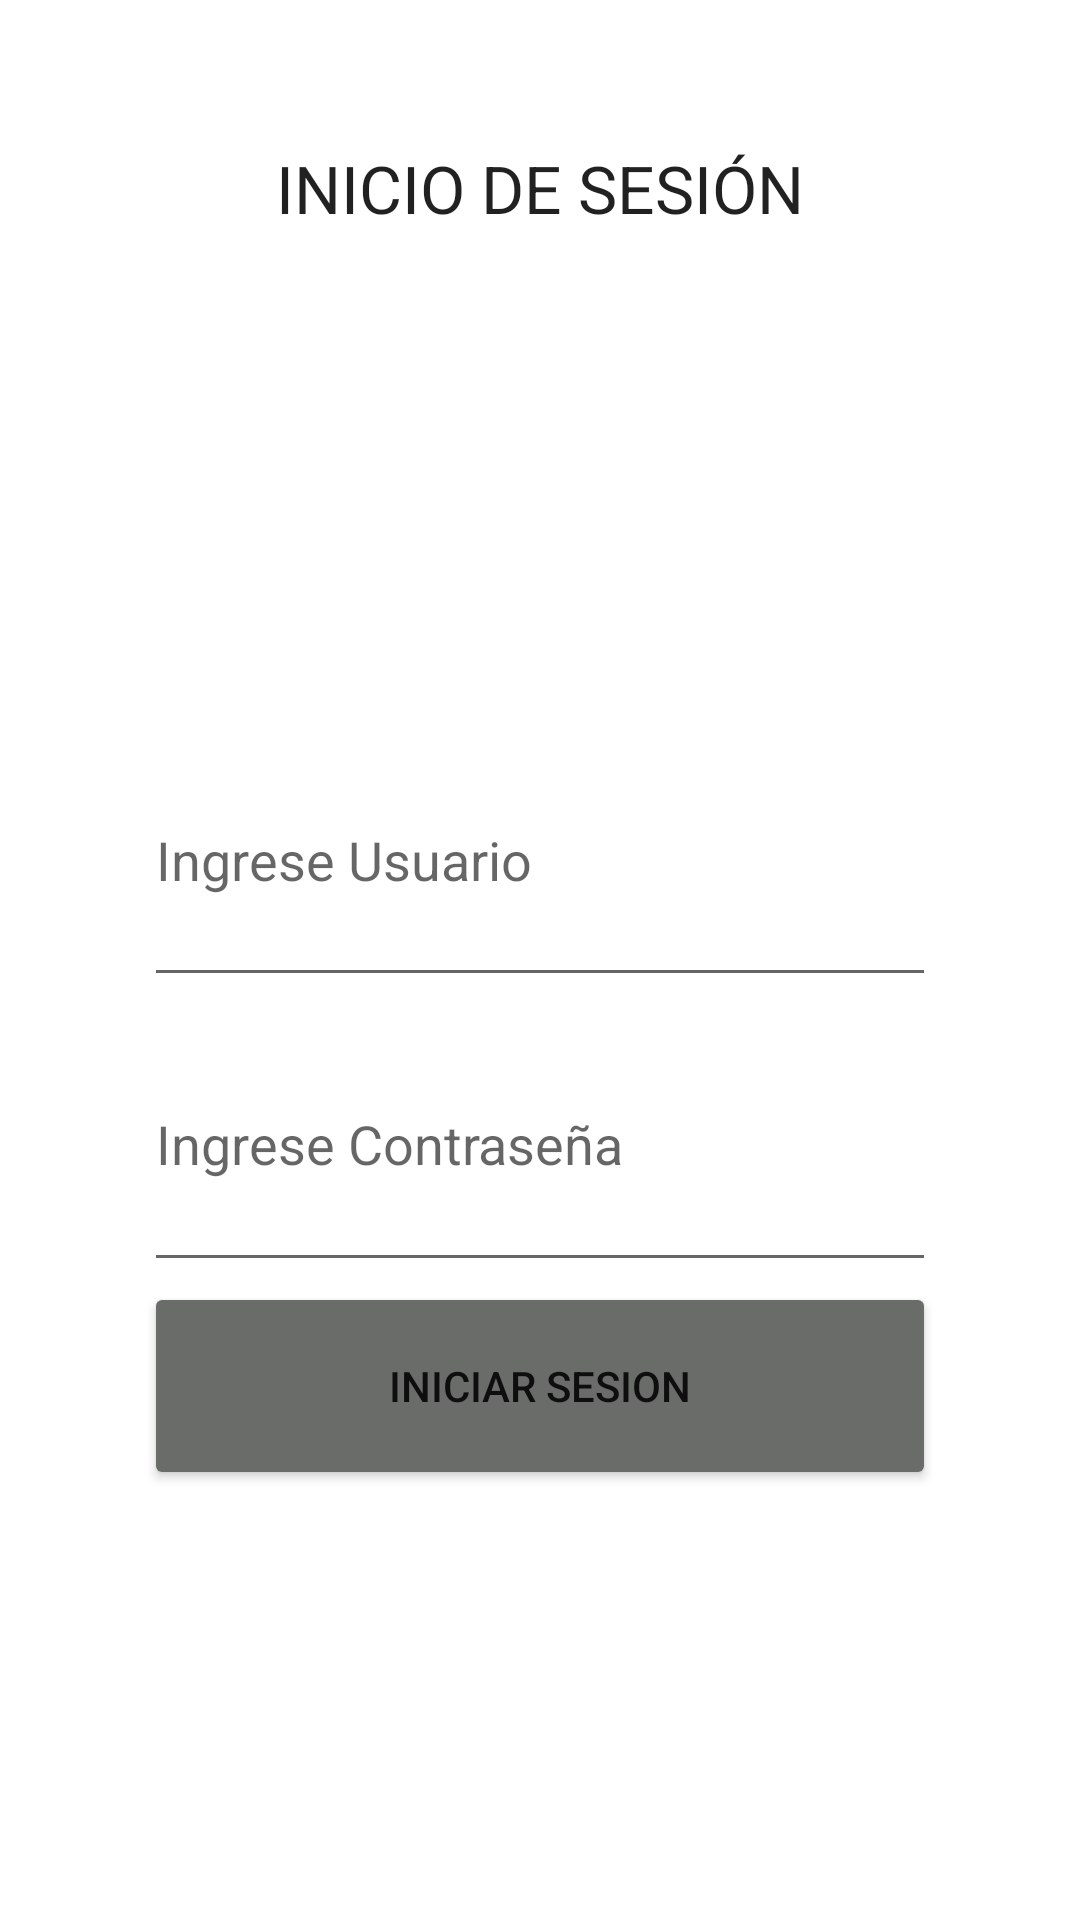

Reconstruct the res/layout file that produces this screen, plus the resources it refers to.
<!-- AndroidManifest.xml: application theme Theme.PARCIALPRACTICO1 -->
<!-- res/layout/activity_login.xml -->
<?xml version="1.0" encoding="utf-8"?>
<androidx.constraintlayout.widget.ConstraintLayout xmlns:android="http://schemas.android.com/apk/res/android"
    xmlns:app="http://schemas.android.com/apk/res-auto"
    xmlns:tools="http://schemas.android.com/tools"
    android:layout_width="match_parent"
    android:layout_height="match_parent"
    tools:context=".LOGIN">

    <LinearLayout
        android:layout_width="match_parent"
        android:layout_height="match_parent"
        android:orientation="vertical"
        android:padding="48dp">

        <TextView
            android:id="@+id/bienvenida"
            android:layout_width="wrap_content"
            android:layout_height="0dp"
            android:layout_gravity="center_horizontal"
            android:layout_weight="2"
            android:text="INICIO DE SESIÓN"
            android:textAppearance="?android:attr/textAppearanceLarge" />
        <EditText
            android:id="@+id/logusuario"
            android:layout_width="match_parent"
            android:layout_height="0dp"
            android:layout_gravity="center_horizontal"
            android:layout_weight="1"
            android:hint="Ingrese Usuario" />
        <EditText
            android:id="@+id/logcontra"
            android:layout_width="match_parent"
            android:layout_height="0dp"
            android:layout_gravity="center_horizontal"
            android:layout_weight="1"
            android:ems="10"
            android:hint="Ingrese Contraseña"
            android:inputType="textPassword" />

        <Button
            android:id="@+id/btniniciar"
            android:layout_width="match_parent"
            android:layout_height="60dp"
            android:layout_gravity="center_horizontal"
            android:layout_weight="0.1"
            android:backgroundTint="#6A6C6A"
            android:onClick="autenticar"
            android:text="Iniciar Sesion" />

        <TextView
            android:id="@+id/verificador"
            android:layout_width="wrap_content"
            android:layout_height="0dp"
            android:layout_gravity="center_horizontal"
            android:layout_weight="1"
            android:text=""
            android:textAppearance="?android:attr/textAppearanceMedium"
            android:textColor="#0E8AEE" />
    </LinearLayout>

</androidx.constraintlayout.widget.ConstraintLayout>
<!-- resources referenced by this layout -->
<resources>
  <style name="Theme.PARCIALPRACTICO1" parent="Theme.MaterialComponents.DayNight.DarkActionBar">
          
          <item name="colorPrimary">@color/purple_500</item>
          <item name="colorPrimaryVariant">@color/purple_700</item>
          <item name="colorOnPrimary">@color/white</item>
          
          <item name="colorSecondary">@color/teal_200</item>
          <item name="colorSecondaryVariant">@color/teal_700</item>
          <item name="colorOnSecondary">@color/black</item>
          
          <item name="android:statusBarColor" tools:targetApi="l">?attr/colorPrimaryVariant</item>
          
      </style>
  <color name="purple_500">#033AFF</color>
  <color name="purple_700">#FF3700B3</color>
  <color name="white">#FFFFFFFF</color>
  <color name="teal_200">#FF03DAC5</color>
  <color name="teal_700">#FF018786</color>
  <color name="black">#FF000000</color>
</resources>
